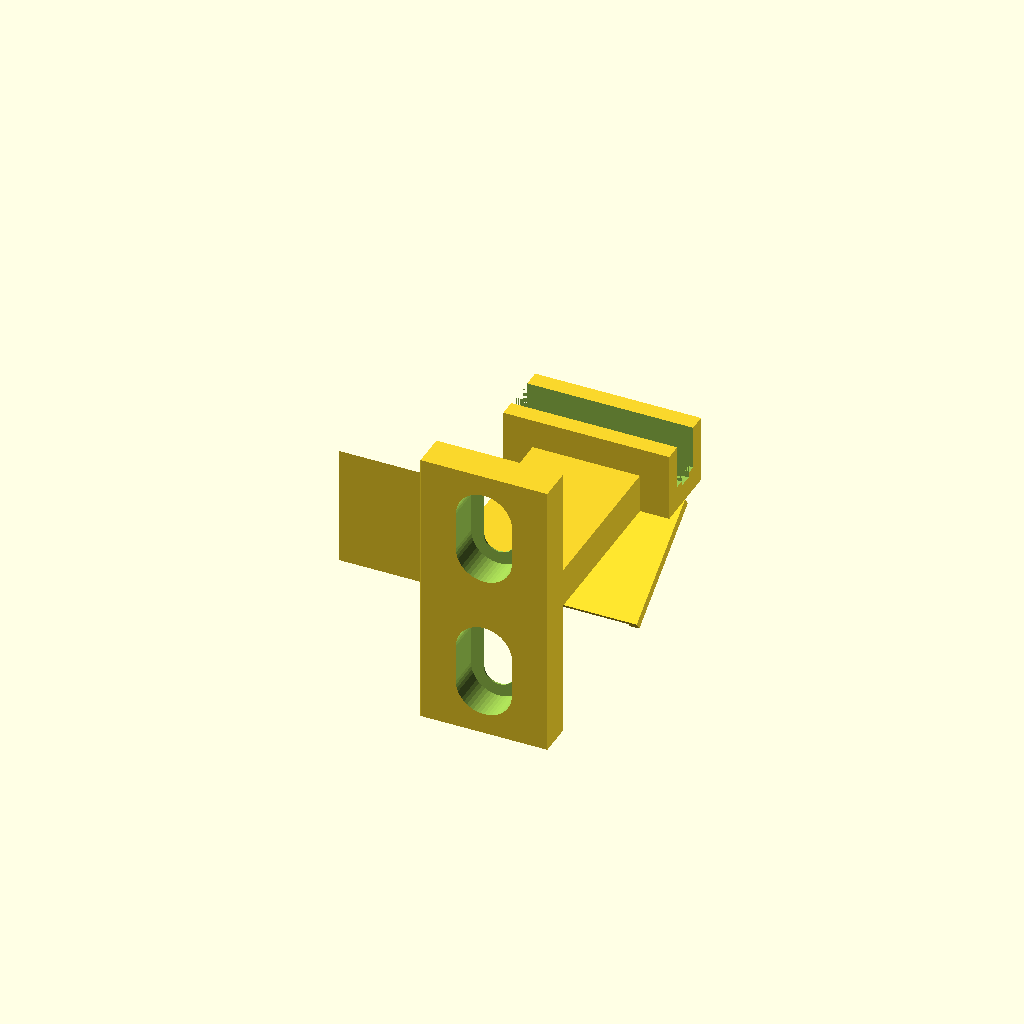
Cell 1: the model at its default parameters.
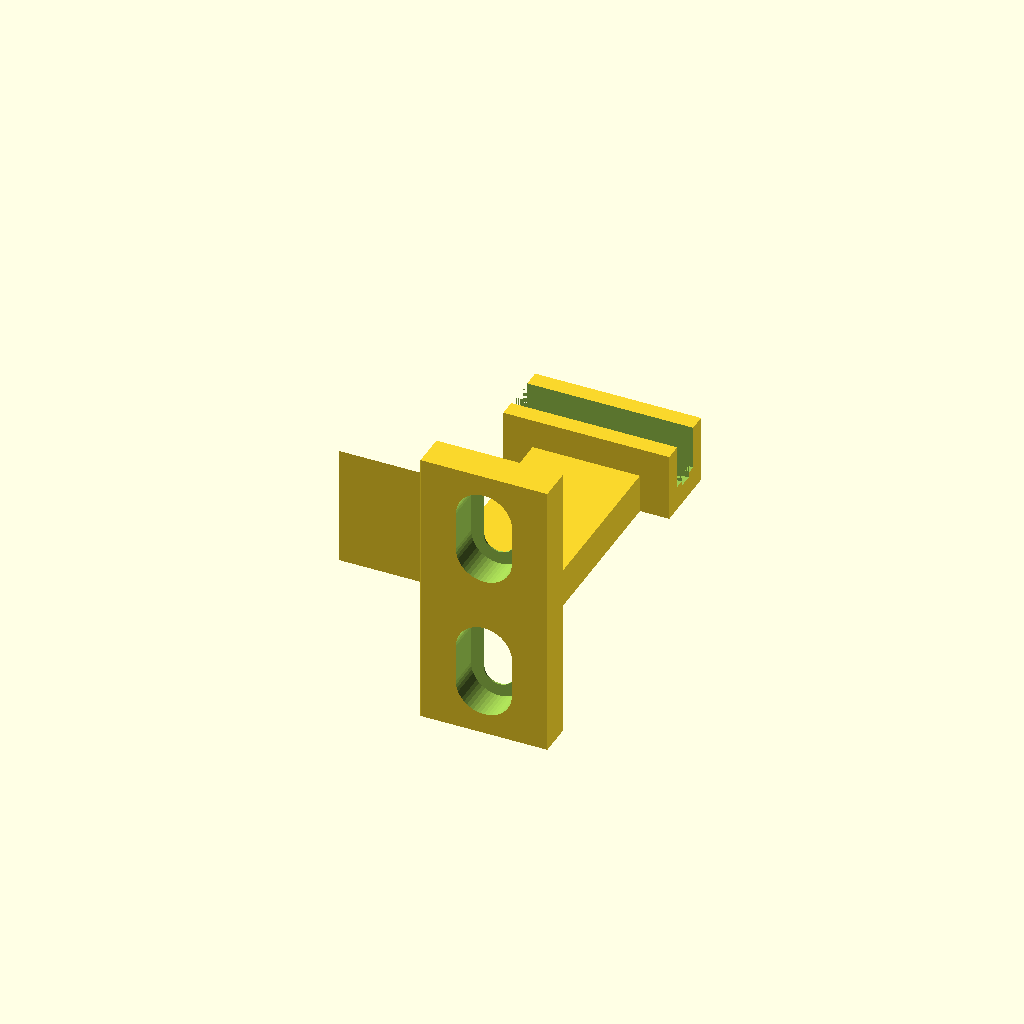
Cell 2: chute_enabled = false (everything else at default).
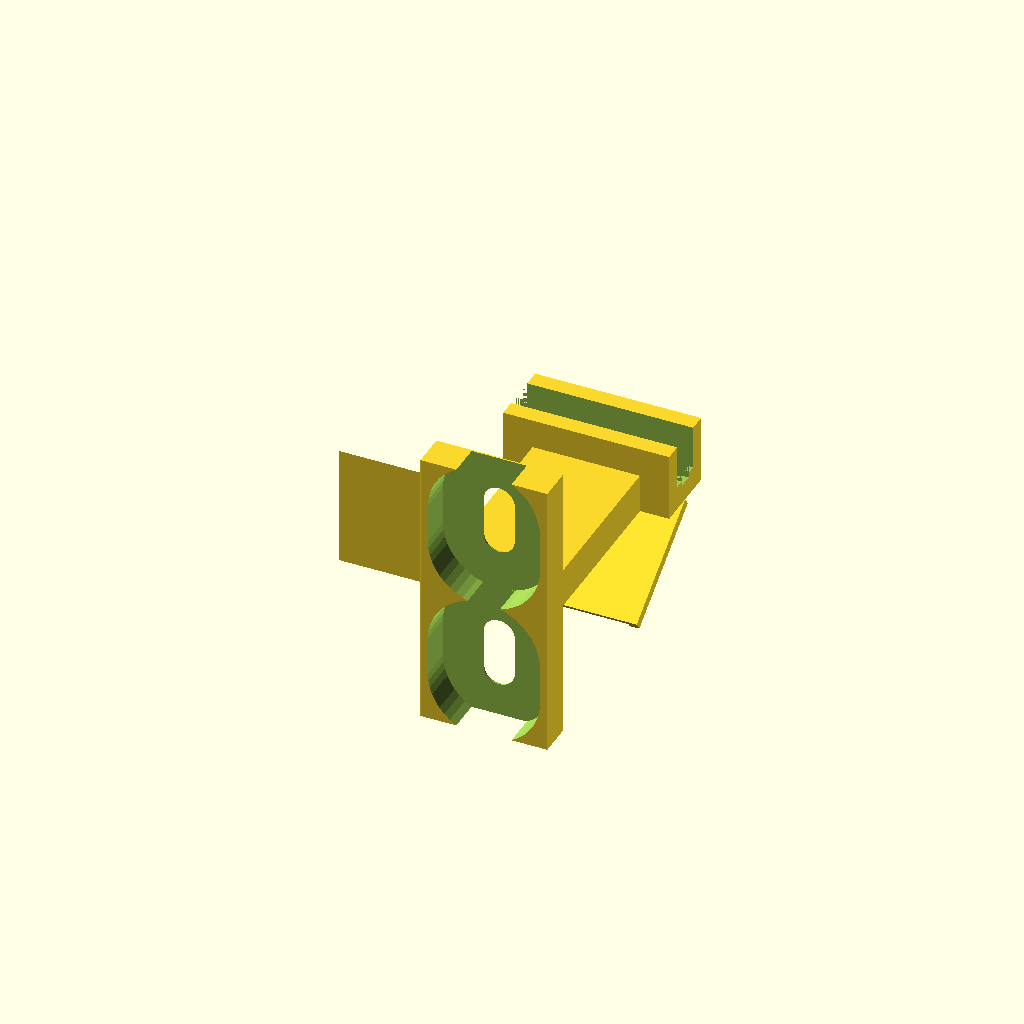
Cell 3: the same model with screw_head_d = 23.
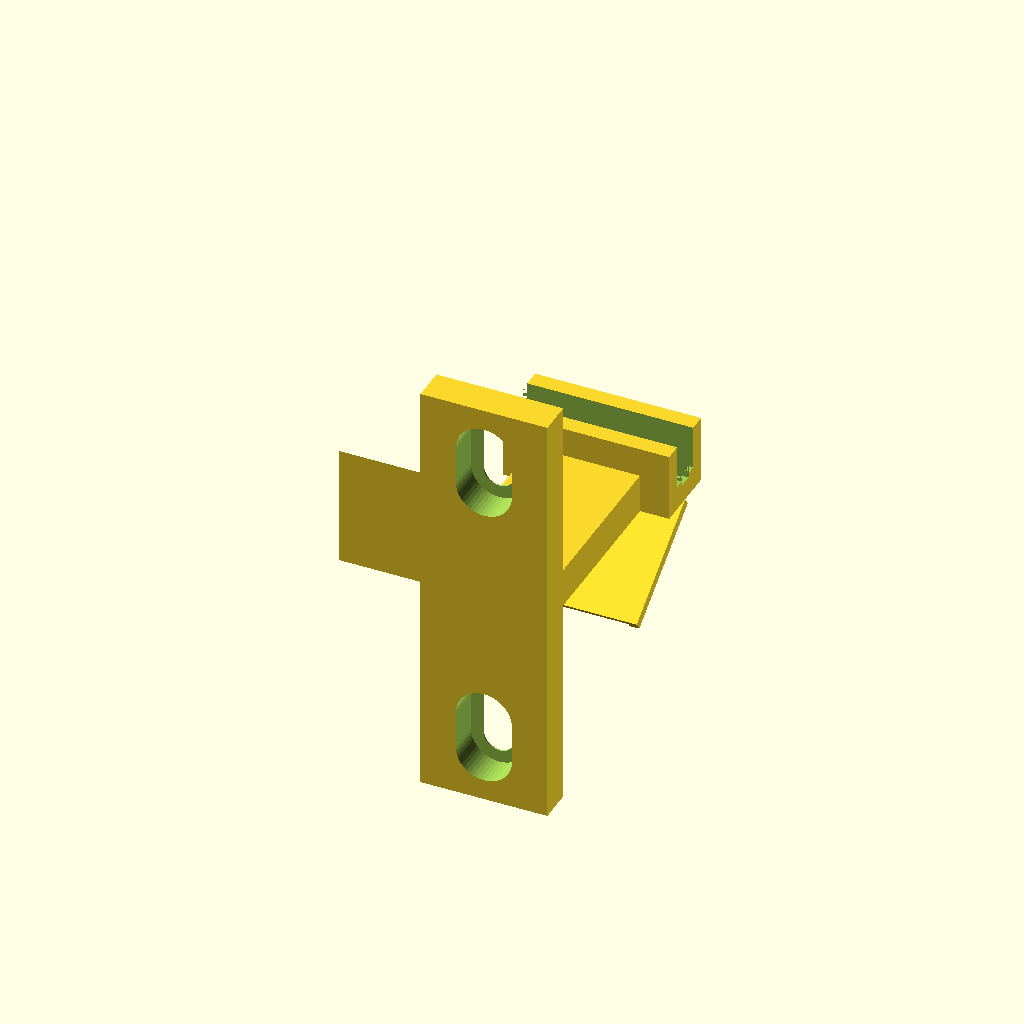
Cell 4: the same model with screw_spacing = 60.
One fixed orthographic camera (rotation 55°, 0°, 25°; colour scheme Cornfield) for every cell.
The OpenSCAD source (machine/nozzle-wiper.scad):
// ═══════════════════════════════════════════════════════════════════════════
//  ESSUIE-BUSE double lèvre + goulotte — VCore 3.1
//
//  Conception : la buse passe ENTRE deux lèvres silicone opposées, ce qui
//  l'essuie des deux côtés en un seul passage (au lieu d'un seul côté avec
//  une lèvre unique). Fixation sur profilé par trous OBLONGS verticaux : la
//  hauteur se rattrape quand le silicone s'use, sans réimprimer.
//
//  Sur une VCore 3 le portique est fixe en Z : une fois la hauteur réglée,
//  elle ne bouge plus jamais.
//
//  ── UTILISATION ──────────────────────────────────────────────────────────
//  1. Ouvre ce fichier dans OpenSCAD (gratuit : openscad.org)
//  2. Ajuste les paramètres de la section RÉGLAGES ci-dessous
//  3. F5 pour prévisualiser, F6 pour le rendu final
//  4. Fichier → Exporter → Exporter en STL
//
//  ⚠️ MESURE D'ABORD (les 3 valeurs critiques) :
//     - la largeur de rainure de ton profilé (VCore 3 = 3030, rainure 8 mm)
//     - l'épaisseur de ta bande silicone
//     - la distance profilé → buse, pour régler arm_length
// ═══════════════════════════════════════════════════════════════════════════

/* [RÉGLAGES — fixation sur profilé] */
extrusion_slot_w   = 8;      // largeur de rainure du profilé (3030 → 8 mm)
screw_d            = 6.4;    // diamètre de passage vis M6 (jeu inclus)
screw_head_d       = 11.5;   // diamètre tête vis M6 (lamage)
screw_spacing      = 30;     // entraxe vertical des 2 vis
slot_travel        = 8;      // course du réglage en hauteur (trou oblong)
back_plate_w       = 26;     // largeur de la plaque arrière
back_plate_t       = 7;      // épaisseur de la plaque arrière

/* [RÉGLAGES — bras] */
arm_length         = 45;     // longueur profilé → centre de la brosse
arm_w              = 22;     // largeur du bras
arm_t              = 8;      // épaisseur du bras (rigidité)

/* [RÉGLAGES — lèvres silicone] */
lip_slot_t         = 2.0;    // épaisseur de ta bande silicone (+0.2 de jeu)
lip_gap            = 3.0;    // écart entre les 2 lèvres — un peu MOINS que
                             //   le diamètre du corps de buse pour que ça
                             //   frotte. 3 mm convient pour une buse standard.
lip_slot_depth     = 9;      // profondeur d'enfoncement des bandes
lip_holder_w       = 34;     // largeur du porte-lèvres (= longueur essuyée)
lip_holder_h       = 14;     // hauteur du bloc porte-lèvres

/* [RÉGLAGES — goulotte d'évacuation] */
chute_enabled      = true;   // false = pas de goulotte
chute_len          = 26;     // longueur de la goulotte
chute_angle        = 35;     // inclinaison (°) — plus = évacue mieux
chute_wall         = 2.0;    // épaisseur de paroi

/* [Rendu] */
$fn = 48;
eps = 0.01;

// ═══════════════════════════════════════════════════════════════════════════

module slotted_hole(d, travel, depth) {
    // Trou oblong vertical = réglage de hauteur après montage
    hull() {
        translate([0, 0,  travel/2]) rotate([90,0,0]) cylinder(d = d, h = depth, center = true);
        translate([0, 0, -travel/2]) rotate([90,0,0]) cylinder(d = d, h = depth, center = true);
    }
}

module back_plate() {
    difference() {
        // plaque contre le profilé, coins adoucis
        translate([-back_plate_w/2, 0, -(screw_spacing/2 + 14)])
            cube([back_plate_w, back_plate_t, screw_spacing + 28]);

        // 2 fixations oblongues M6
        for (z = [-screw_spacing/2, screw_spacing/2]) {
            translate([0, back_plate_t/2, z]) {
                slotted_hole(screw_d, slot_travel, back_plate_t + 2);
                // lamage de tête, côté extérieur
                translate([0, -back_plate_t/2 + 3.2, 0])
                    slotted_hole(screw_head_d, slot_travel, back_plate_t);
            }
        }
    }
}

module arm() {
    // Bras cantilever + gousset triangulaire pour la rigidité
    translate([-arm_w/2, back_plate_t - eps, -arm_t/2])
        cube([arm_w, arm_length, arm_t]);

    // gousset : évite que le bras fléchisse au contact de la buse
    translate([-arm_w/2, back_plate_t - eps, -arm_t/2])
        rotate([0, -90, 0])
            linear_extrude(height = arm_w)
                polygon([[0,0], [0, arm_length*0.55], [arm_length*0.55, 0]]);
}

module lip_holder() {
    // Bloc percé de 2 fentes verticales qui reçoivent les bandes silicone.
    // La buse passe dans l'espace « lip_gap » entre les deux.
    y0 = back_plate_t + arm_length;

    difference() {
        translate([-lip_holder_w/2, y0 - lip_holder_h/2, -arm_t/2])
            cube([lip_holder_w, lip_holder_h, lip_holder_h]);

        // couloir de passage de la buse (traversant en X)
        translate([-lip_holder_w/2 - 1, y0 - lip_gap/2, -arm_t/2 + 4])
            cube([lip_holder_w + 2, lip_gap, lip_holder_h]);

        // les 2 fentes à bandes silicone, de part et d'autre du couloir
        for (s = [-1, 1]) {
            translate([-lip_holder_w/2 - 1,
                       y0 + s*(lip_gap/2 + lip_slot_t/2) - lip_slot_t/2,
                       -arm_t/2 + lip_holder_h - lip_slot_depth])
                cube([lip_holder_w + 2, lip_slot_t, lip_slot_depth + 1]);
        }
    }
}

module chute() {
    // Goulotte inclinée sous le porte-lèvres : les résidus glissent au lieu
    // de s'accumuler sur la pièce.
    y0 = back_plate_t + arm_length;
    translate([0, y0, -arm_t/2])
        rotate([chute_angle, 0, 0])
            difference() {
                translate([-lip_holder_w/2, -chute_len, -chute_wall])
                    cube([lip_holder_w, chute_len, chute_wall]);
                // rebords latéraux creusés pour canaliser
                translate([-lip_holder_w/2 + chute_wall, -chute_len - 1, -chute_wall - 1])
                    cube([lip_holder_w - 2*chute_wall, chute_len + 2, chute_wall]);
            }
}

module nozzle_wiper() {
    back_plate();
    arm();
    lip_holder();
    if (chute_enabled) chute();
}

nozzle_wiper();

// ═══════════════════════════════════════════════════════════════════════════
//  IMPRESSION
//    Orientation : plaque arrière à plat sur le plateau (bras vers le haut)
//    Matériau    : PETG ou ABS — surtout PAS de PLA, la buse chaude passe à
//                  côté et le PLA flue vers 60 °C
//    Parois      : 4 · Remplissage : 40 % · Supports : uniquement sous le bras
//
//  RÉGLAGE APRÈS MONTAGE
//    1. Visse sans serrer à fond (les trous oblongs laissent du jeu)
//    2. G28 puis descends le plateau (G1 Z80)
//    3. Amène la buse au niveau des lèvres, ajuste la hauteur à la main
//       pour que les lèvres frottent franchement sans forcer
//    4. Serre les vis
//    5. Relève X d'entrée / X de sortie / Y → à reporter dans _WIPE_CONF
//       du fichier nozzle-wiper.cfg
// ═══════════════════════════════════════════════════════════════════════════
Customizer parameters (derived from the source; name, type, default, range or options):
extrusion_slot_w: number, default 8
screw_d: number, default 6.4
screw_head_d: number, default 11.5
screw_spacing: number, default 30
slot_travel: number, default 8
back_plate_w: number, default 26
back_plate_t: number, default 7
arm_length: number, default 45
arm_w: number, default 22
arm_t: number, default 8
lip_slot_t: number, default 2
lip_gap: number, default 3
lip_slot_depth: number, default 9
lip_holder_w: number, default 34
lip_holder_h: number, default 14
chute_enabled: bool, default true
chute_len: number, default 26
chute_angle: number, default 35
chute_wall: number, default 2
eps: number, default 0.01
